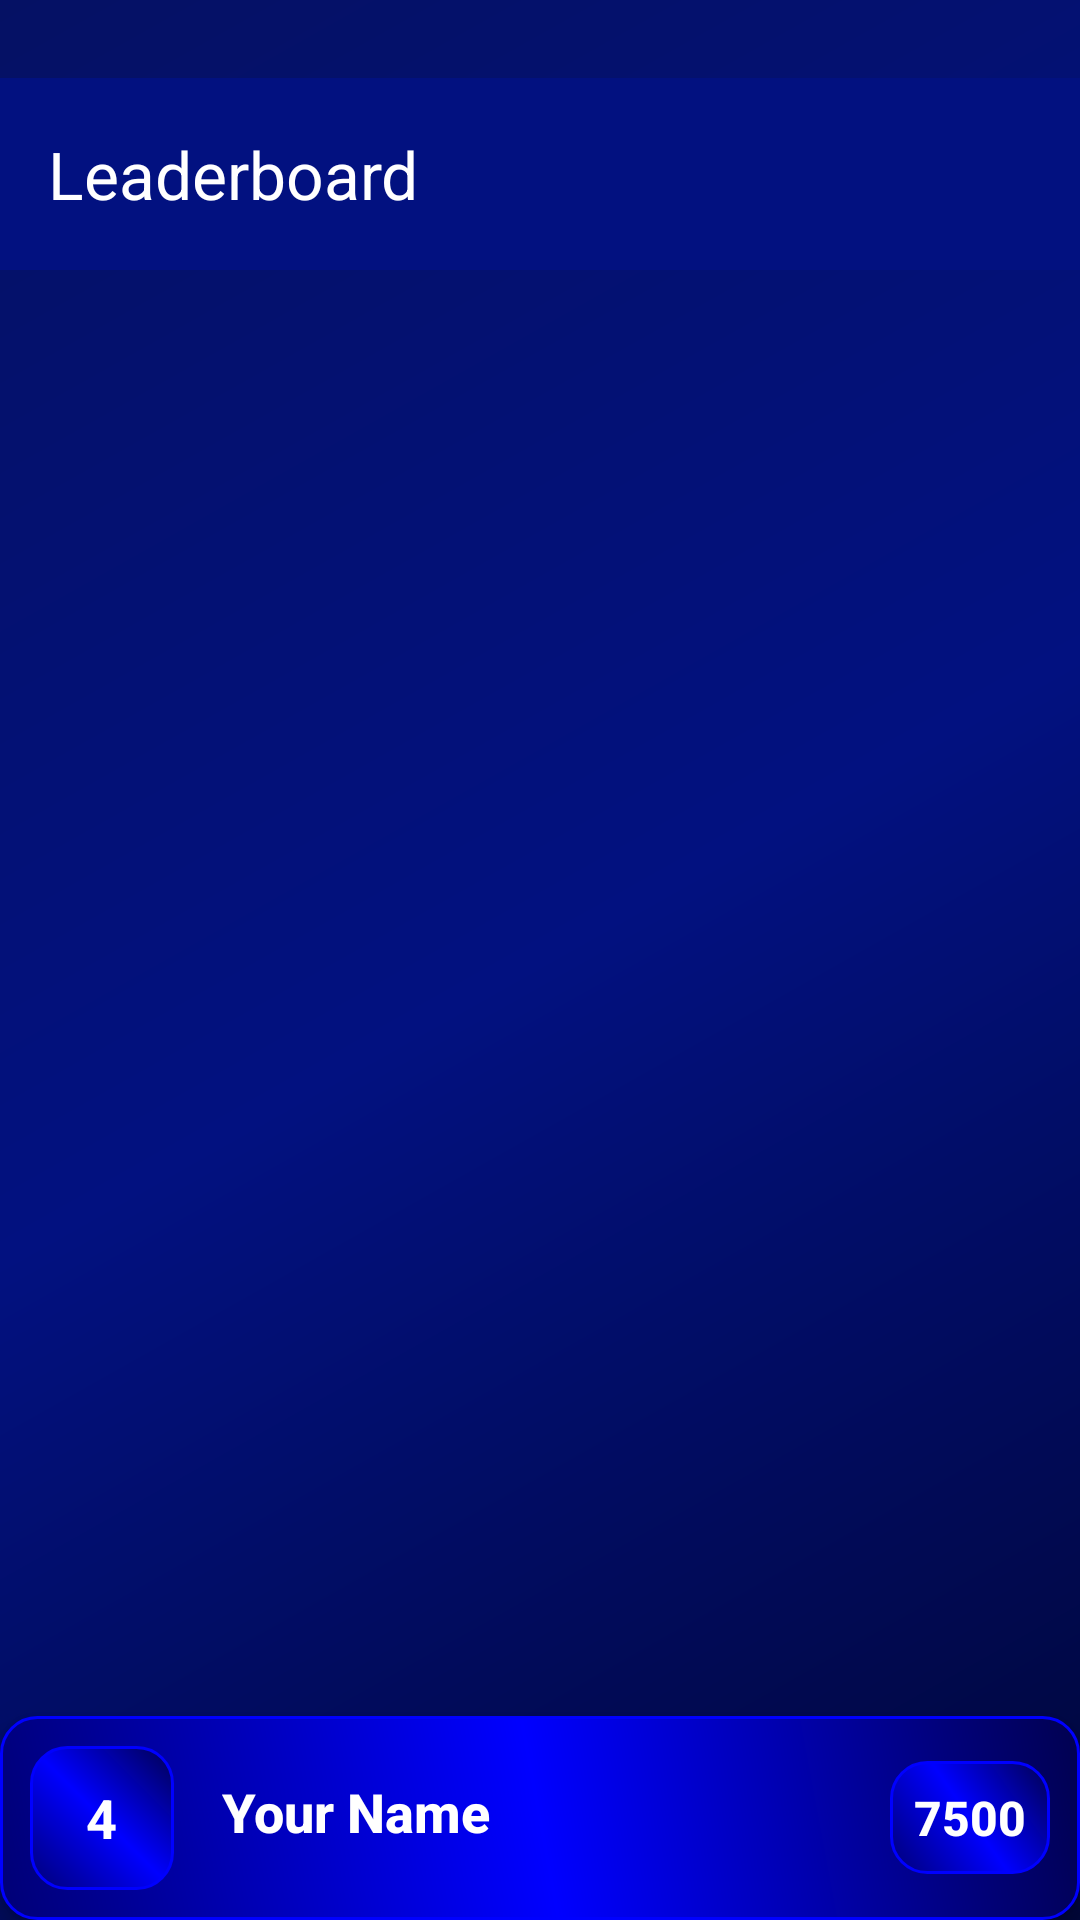

The Android layout XML behind this screen, and the referenced resources:
<!-- AndroidManifest.xml: application theme Theme.InfiniteRiddle -->
<!-- res/layout/activity_leaderboard.xml -->
<?xml version="1.0" encoding="utf-8"?>
<LinearLayout xmlns:android="http://schemas.android.com/apk/res/android"
    android:layout_width="match_parent"
    android:layout_height="match_parent"
    xmlns:app="http://schemas.android.com/apk/res-auto"
    android:orientation="vertical"
    android:background="@drawable/game_bg_gradient">

    <View
        android:id="@+id/bgDecor2"
        android:layout_width="match_parent"
        android:layout_height="1dp"
        android:layout_marginTop="25dp"/>

    <androidx.appcompat.widget.Toolbar
        android:id="@+id/toolbar"
        android:layout_width="match_parent"
        android:layout_height="wrap_content"
        android:background="@color/medium_blue"
        app:title="Leaderboard"
        app:navigationIconTint="@color/white"
        app:titleTextColor="@android:color/white"
        android:titleTextColor="@color/white" />

    <ProgressBar
        android:id="@+id/progressBar"
        android:layout_width="wrap_content"
        android:layout_height="wrap_content"
        android:layout_gravity="center"
        android:visibility="gone" />

    <TextView
        android:id="@+id/emptyView"
        android:layout_width="match_parent"
        android:layout_height="wrap_content"
        android:text="No scores yet."
        android:gravity="center"
        android:visibility="gone"
        android:textColor="@color/primary_text"
        android:textSize="18sp"
        android:layout_marginTop="32dp"/>

    <androidx.recyclerview.widget.RecyclerView
        android:id="@+id/leaderboardRecyclerView"
        android:layout_width="match_parent"
        android:layout_height="match_parent"
        android:layout_weight="1"
        android:padding="16sp"
        android:paddingBottom="-10dp" />

    
    <LinearLayout
        android:id="@+id/UserDetails"
        android:layout_width="match_parent"
        android:layout_height="wrap_content"
        android:orientation="horizontal"
        android:gravity="center_vertical"
        android:padding="10dp"
        android:background="@drawable/normal_item_background2"
        android:elevation="4dp">

        
        <LinearLayout
            android:layout_width="48dp"
            android:layout_height="48dp"
            android:gravity="center"
            android:background="@drawable/normal_item_background2"
            android:layout_marginEnd="16dp">

            <TextView
                android:id="@+id/userPositionText"
                android:layout_width="wrap_content"
                android:layout_height="wrap_content"
                android:text="4"
                android:textStyle="bold"
                android:textSize="18sp"
                android:textColor="@color/white"
                android:gravity="center"/>
        </LinearLayout>

        
        <LinearLayout
            android:layout_width="0dp"
            android:layout_height="wrap_content"
            android:layout_weight="1"
            android:orientation="vertical"
            android:gravity="start">

            <TextView
                android:id="@+id/userNameText"
                android:layout_width="wrap_content"
                android:layout_height="wrap_content"
                android:text="Your Name"
                android:textSize="18sp"
                android:textColor="@color/white"
                android:textStyle="bold"
                android:fontFamily="sans-serif-medium"
                android:layout_marginBottom="4dp"/>
        </LinearLayout>

        
        <LinearLayout
            android:layout_width="wrap_content"
            android:layout_height="wrap_content"
            android:gravity="center"
            android:background="@drawable/normal_item_background2"
            android:padding="8dp">

            <TextView
                android:id="@+id/userScoreText"
                android:layout_width="wrap_content"
                android:layout_height="wrap_content"
                android:text="7500"
                android:textColor="@color/white"
                android:textSize="16sp"
                android:textStyle="bold"
                android:fontFamily="sans-serif-medium"/>
        </LinearLayout>
    </LinearLayout>

</LinearLayout>
<!-- resources referenced by this layout -->
<resources>
  <color name="medium_blue">#021180</color>
  <color name="primary_text">#E8EAF6</color>
  <color name="white">#FFFFFFFF</color>
  <!-- drawable game_bg_gradient (drawable) -->
  <?xml version="1.0" encoding="utf-8"?>
  <shape xmlns:android="http://schemas.android.com/apk/res/android"
      android:shape="rectangle">
  
      <gradient
          android:type="linear"
          android:angle="135"
          android:startColor="@color/deep_blue"
          android:centerColor="@color/medium_blue"
          android:endColor="@color/light_blue"
          android:centerX="0.5"
          android:centerY="0.5" />
  
      
      <bitmap
          android:src="@drawable/bg_texture"
          android:tileMode="repeat"
          android:alpha="0.05" />
  </shape>
  <!-- drawable normal_item_background2 (drawable) -->
  <?xml version="1.0" encoding="utf-8"?>
  <shape xmlns:android="http://schemas.android.com/apk/res/android"
      android:shape="rectangle">
      <gradient
          android:startColor="#000076"
          android:centerColor="#0000FF"
          android:endColor="#010150"
          android:angle="45"/>
      <corners android:radius="12dp"/>
      <stroke
          android:width="1dp"
          android:color="#0000FF"/>
  </shape>
  <style name="Theme.InfiniteRiddle" parent="Base.Theme.InfiniteRiddle" />
  <color name="deep_blue">#00063A</color>
  <color name="light_blue">#051164</color>
  <!-- drawable bg_texture (drawable) -->
  <?xml version="1.0" encoding="utf-8"?>
  <layer-list xmlns:android="http://schemas.android.com/apk/res/android">
      <item>
          <shape android:shape="rectangle">
              <solid android:color="@android:color/transparent"/>
          </shape>
      </item>
  
      <item>
          <rotate
              android:fromDegrees="45"
              android:toDegrees="45">
              <shape android:shape="line">
                  <stroke
                      android:width="1dp"
                      android:color="#FFFFFF"
                      android:dashWidth="8dp"
                      android:dashGap="16dp"/>
                  <size android:height="200dp"/>
              </shape>
          </rotate>
      </item>
  </layer-list>
  <style name="Base.Theme.InfiniteRiddle" parent="Theme.Material3.DayNight.NoActionBar">
          
          
          <item name="android:stateListAnimator">@animator/button_elevation</item>
  
          <item name="android:statusBarColor">@color/light_blue</item>
          <item name="android:navigationBarColor">@color/deep_blue</item>
  
          
          <item name="android:windowLightStatusBar">false</item>
      </style>
</resources>
